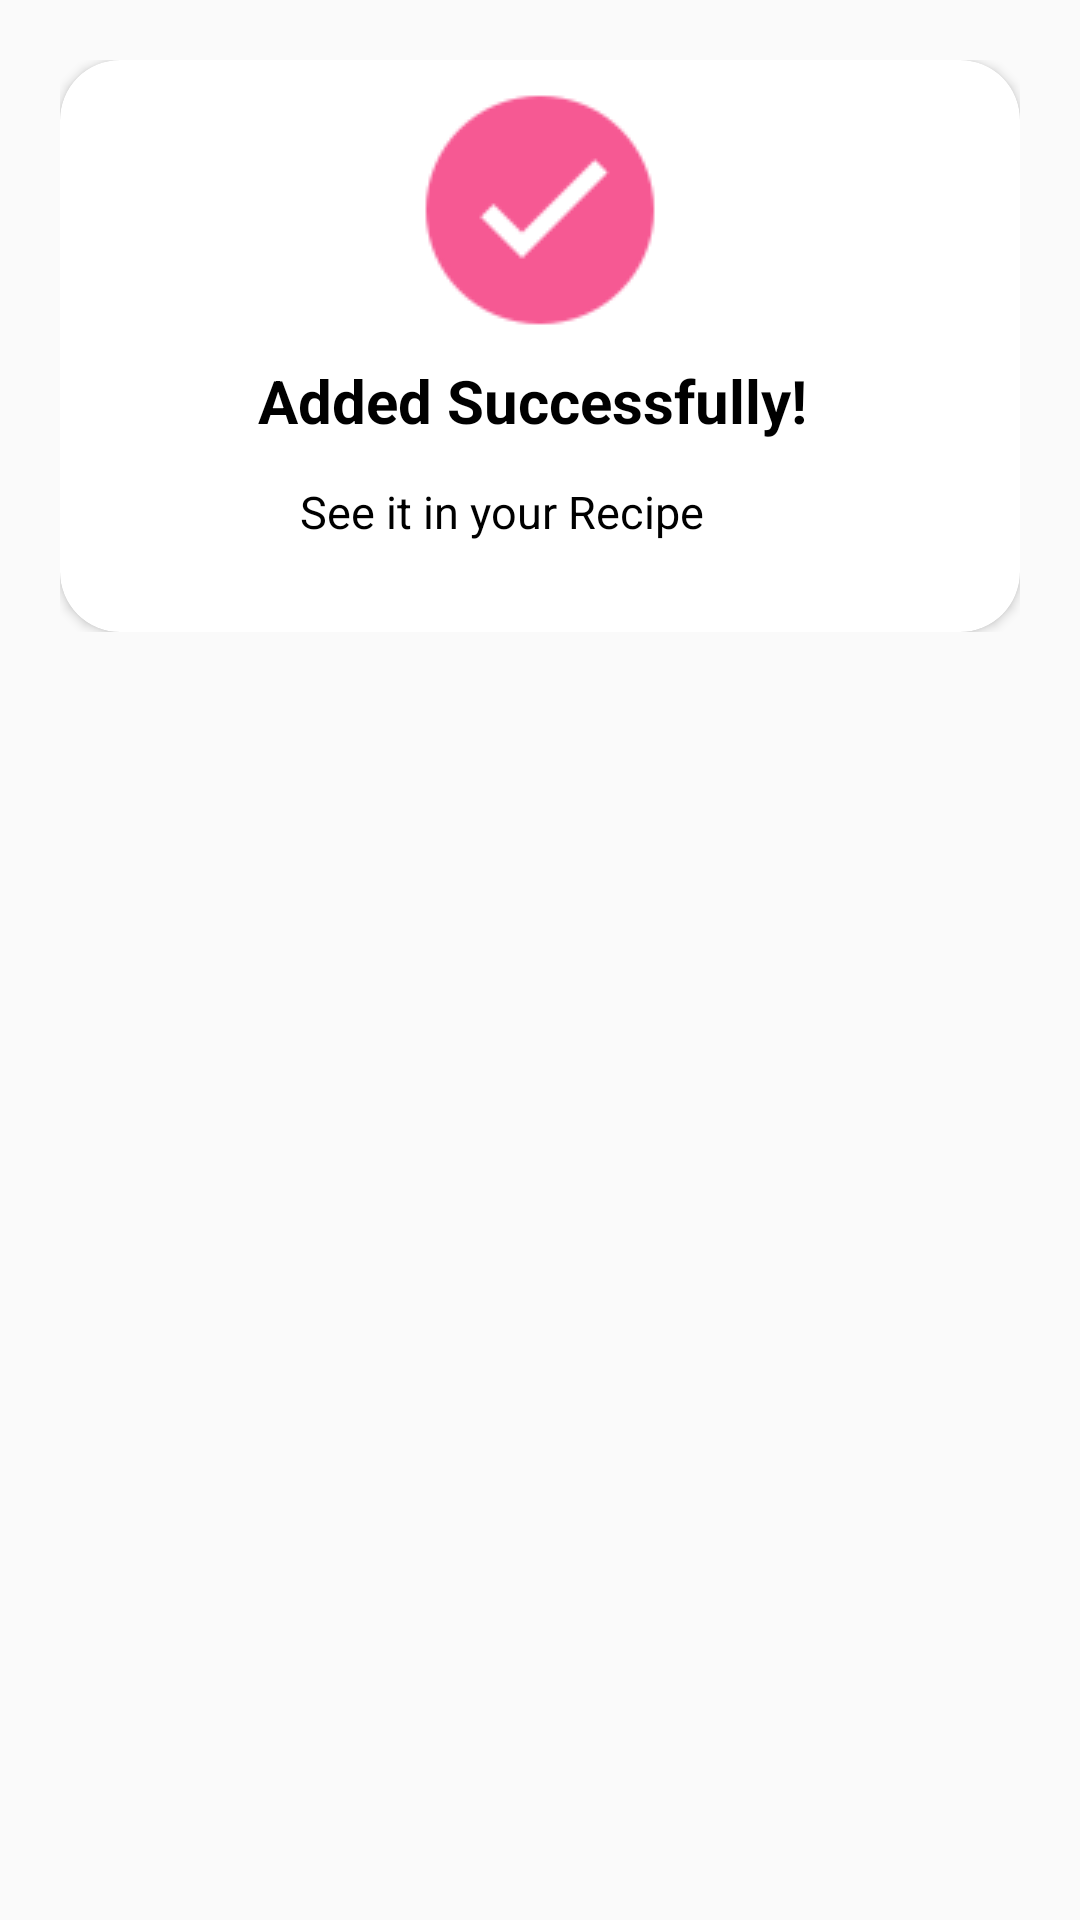

The Android layout XML behind this screen, and the referenced resources:
<!-- AndroidManifest.xml: application theme AppTheme -->
<!-- res/layout/add_successfull_dialog.xml -->
<?xml version="1.0" encoding="utf-8"?>
<androidx.constraintlayout.widget.ConstraintLayout xmlns:android="http://schemas.android.com/apk/res/android"
    android:layout_width="match_parent"
    android:layout_height="wrap_content"
    xmlns:app="http://schemas.android.com/apk/res-auto"
    android:layout_margin="20dp"
    android:padding="20dp">

    <androidx.constraintlayout.widget.ConstraintLayout
        android:id="@+id/confirm_dialog"
        android:layout_width="match_parent"
        android:layout_height="wrap_content"
        app:layout_constraintTop_toTopOf="parent">


        <androidx.cardview.widget.CardView
            android:layout_width="match_parent"
            android:layout_height="wrap_content"
            app:layout_constraintBottom_toBottomOf="parent"
            app:cardCornerRadius="20dp">
            <RelativeLayout
                android:layout_width="match_parent"
                android:layout_height="match_parent">
                <ImageView
                    android:id="@+id/success_checked"
                    android:layout_width="wrap_content"
                    android:layout_height="wrap_content"
                    android:layout_centerHorizontal="true"
                    android:src="@drawable/icons8_checked_add"
                    android:layout_marginTop="10dp"/>

                <TextView
                    android:id="@+id/txtMessage_success"
                    android:layout_width="match_parent"
                    android:layout_height="wrap_content"
                    android:textAlignment="center"
                    android:padding="10dp"
                    android:textColor="@color/primary_text"
                    android:textSize="20sp"
                    android:textStyle="bold"
                    android:text="Added Successfully! "
                    android:layout_below="@id/success_checked"
                    android:layout_centerHorizontal="true"/>

                <RelativeLayout
                    android:layout_width="wrap_content"
                    android:layout_height="wrap_content"
                    android:layout_below="@id/txtMessage_success"
                    android:layout_marginBottom="30dp"
                    android:layout_centerHorizontal="true">

                    <TextView
                        android:id="@+id/txtMessage_success_2"
                        android:layout_width="wrap_content"
                        android:layout_height="wrap_content"
                        android:layout_marginTop="3.3dp"
                        android:layout_marginRight="25dp"
                        android:text="See it in your Recipe"
                        android:textColor="@color/primary_text"
                        android:textSize="15sp" />

                    <ImageView
                        android:id="@+id/img_icon_myrecipe"
                        android:layout_width="wrap_content"
                        android:layout_height="wrap_content"
                        android:src="@drawable/myrecipe"
                        android:layout_marginLeft="-18dp"
                        android:background="@color/colorAccent"
                        android:layout_toEndOf="@+id/txtMessage_success_2" />

                </RelativeLayout>

            </RelativeLayout>
        </androidx.cardview.widget.CardView>
    </androidx.constraintlayout.widget.ConstraintLayout>


</androidx.constraintlayout.widget.ConstraintLayout>
<!-- resources referenced by this layout -->
<resources>
  <color name="colorAccent">#F6689C</color>
  <color name="primary_text">#000000</color>
  <!-- drawable icons8_checked_add: png bitmap (drawable, 2143 bytes) -->
  <style name="AppTheme" parent="Theme.AppCompat.Light.NoActionBar">
          
          <item name="colorPrimary">@color/colorPrimary</item>
          <item name="colorPrimaryDark">@color/colorPrimaryDark</item>
          <item name="colorAccent">@color/colorAccent</item>
  
          <item name="android:windowFullscreen">false</item>
          <item name="android:windowContentOverlay">@null</item>
          <item name="android:fitsSystemWindows">false</item>
      </style>
  <color name="colorPrimary">#E45D53</color>
  <color name="colorPrimaryDark">#AC1A4C</color>
</resources>
